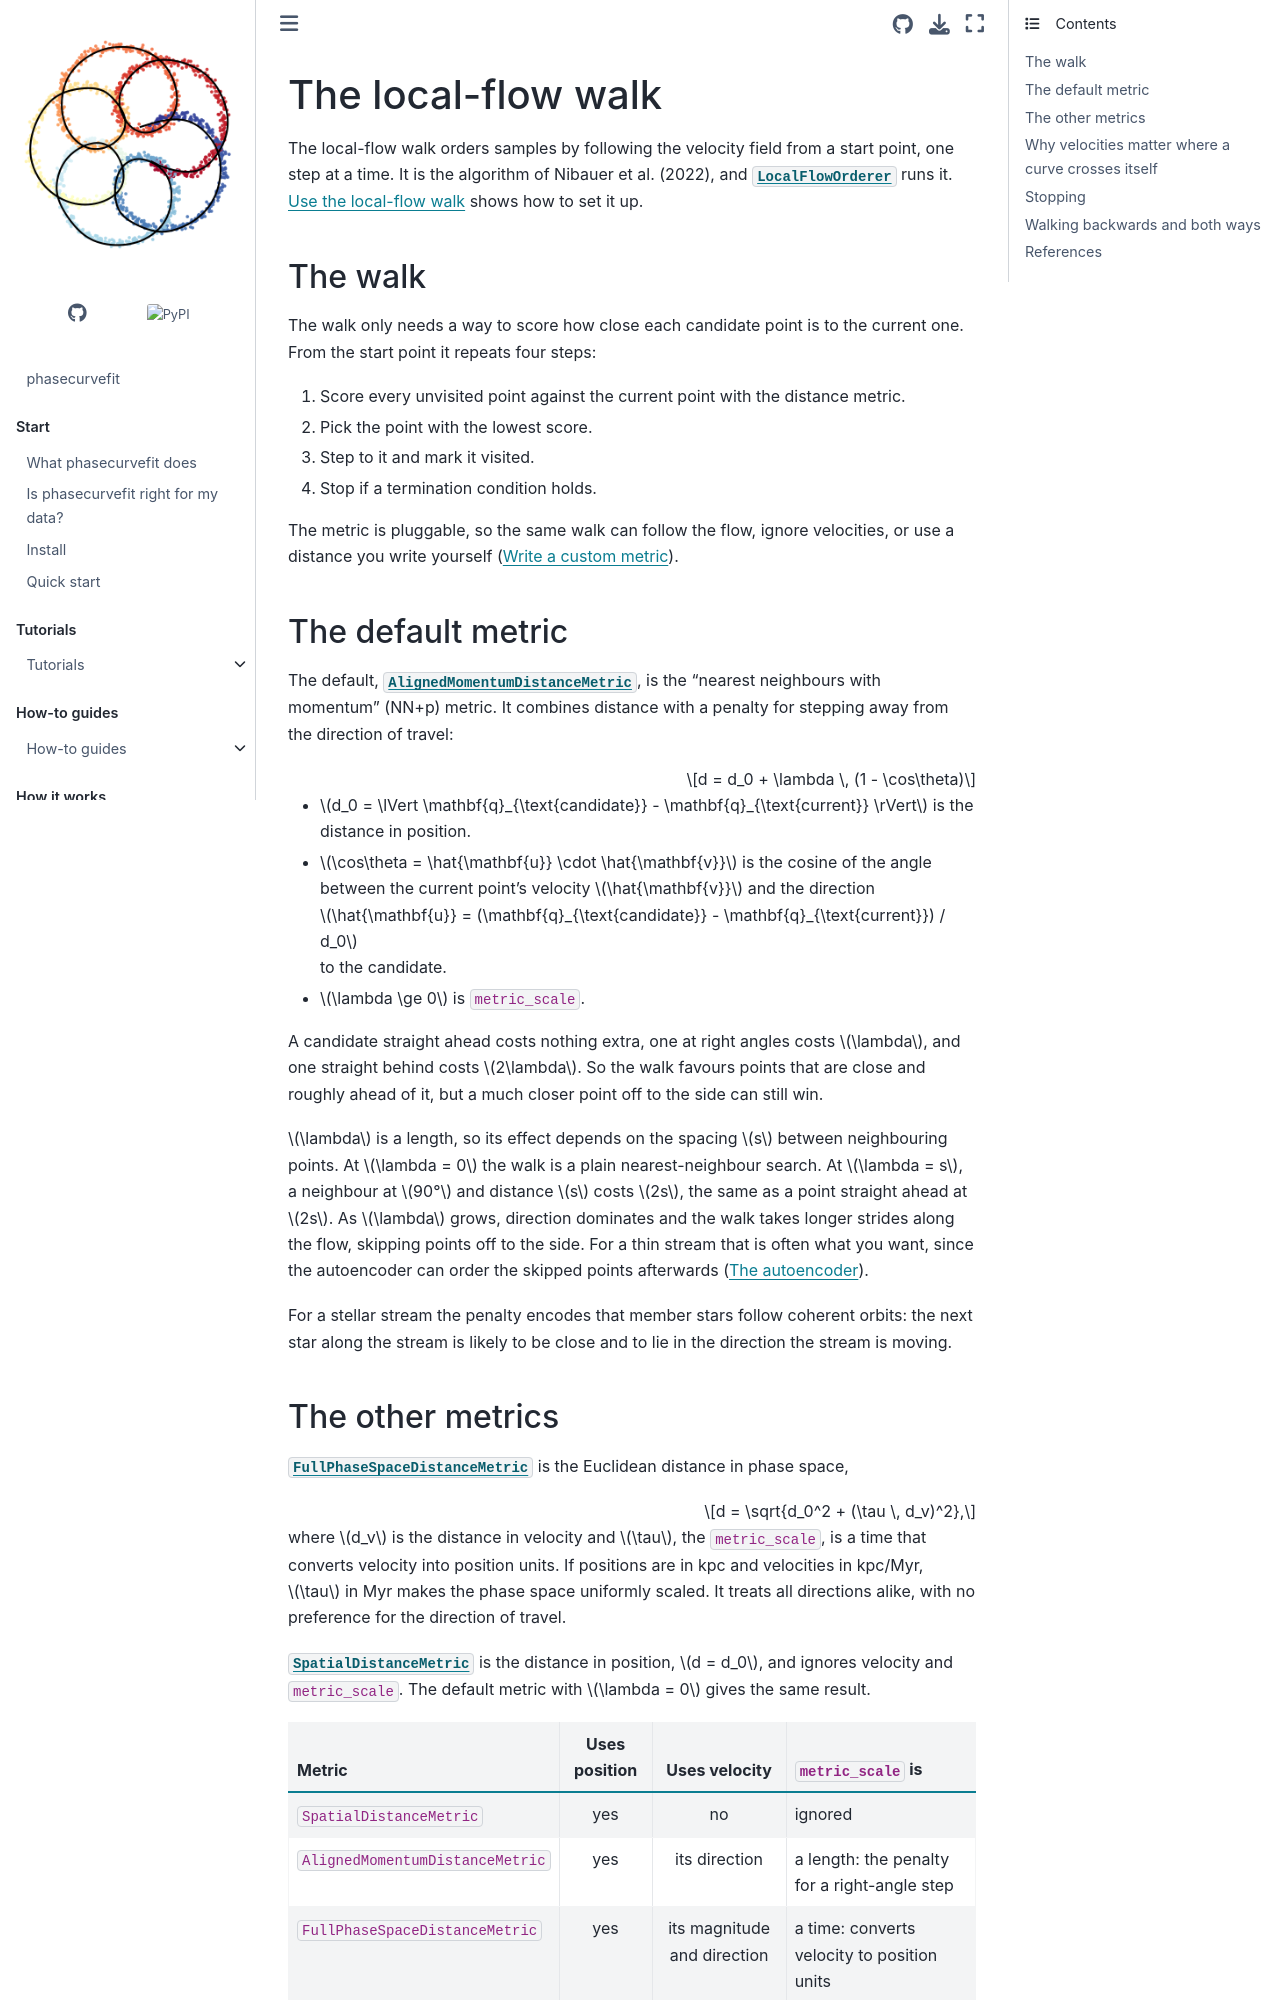

repository: GalacticDynamics/phasecurvefit · page: latest/explanation/walk.html · generator: sphinx

---
file_format: mystnb
kernelspec:
  name: python3
  display_name: Python 3
  language: python
---

# The local-flow walk

The local-flow walk orders samples by following the velocity field from a start
point, one step at a time. It is the algorithm of Nibauer et al. (2022), and
{class}`~phasecurvefit.orderers.LocalFlowOrderer` runs it. [](../how-to/local-flow-walk.md)
shows how to set it up.

## The walk

The walk only needs a way to score how close each candidate point is to the current
one. From the start point it repeats four steps:

1. Score every unvisited point against the current point with the distance metric.
2. Pick the point with the lowest score.
3. Step to it and mark it visited.
4. Stop if a termination condition holds.

The metric is pluggable, so the same walk can follow the flow, ignore velocities, or
use a distance you write yourself ([](../how-to/custom-metric.md)).

## The default metric

The default, {class}`~phasecurvefit.metrics.AlignedMomentumDistanceMetric`, is the
"nearest neighbours with momentum" (NN+p) metric. It combines distance with a penalty
for stepping away from the direction of travel:

$$d = d_0 + \lambda \, (1 - \cos\theta)$$

- $d_0 = \lVert \mathbf{q}_{\text{candidate}} - \mathbf{q}_{\text{current}} \rVert$ is
  the distance in position.
- $\cos\theta = \hat{\mathbf{u}} \cdot \hat{\mathbf{v}}$ is the cosine of the angle
  between the current point's velocity $\hat{\mathbf{v}}$ and the direction
  $\hat{\mathbf{u}} = (\mathbf{q}_{\text{candidate}} - \mathbf{q}_{\text{current}}) / d_0$
  to the candidate.
- $\lambda \ge 0$ is `metric_scale`.

A candidate straight ahead costs nothing extra, one at right angles costs $\lambda$,
and one straight behind costs $2\lambda$. So the walk favours points that are close
and roughly ahead of it, but a much closer point off to the side can still win.

$\lambda$ is a length, so its effect depends on the spacing $s$ between neighbouring
points. At $\lambda = 0$ the walk is a plain nearest-neighbour search. At
$\lambda = s$, a neighbour at $90°$ and distance $s$ costs $2s$, the same as a point
straight ahead at $2s$. As $\lambda$ grows, direction dominates and the walk takes
longer strides along the flow, skipping points off to the side. For a thin stream
that is often what you want, since the autoencoder can order the skipped points
afterwards ([](autoencoder.md)).

For a stellar stream the penalty encodes that member stars follow coherent orbits: the
next star along the stream is likely to be close and to lie in the direction the
stream is moving.
